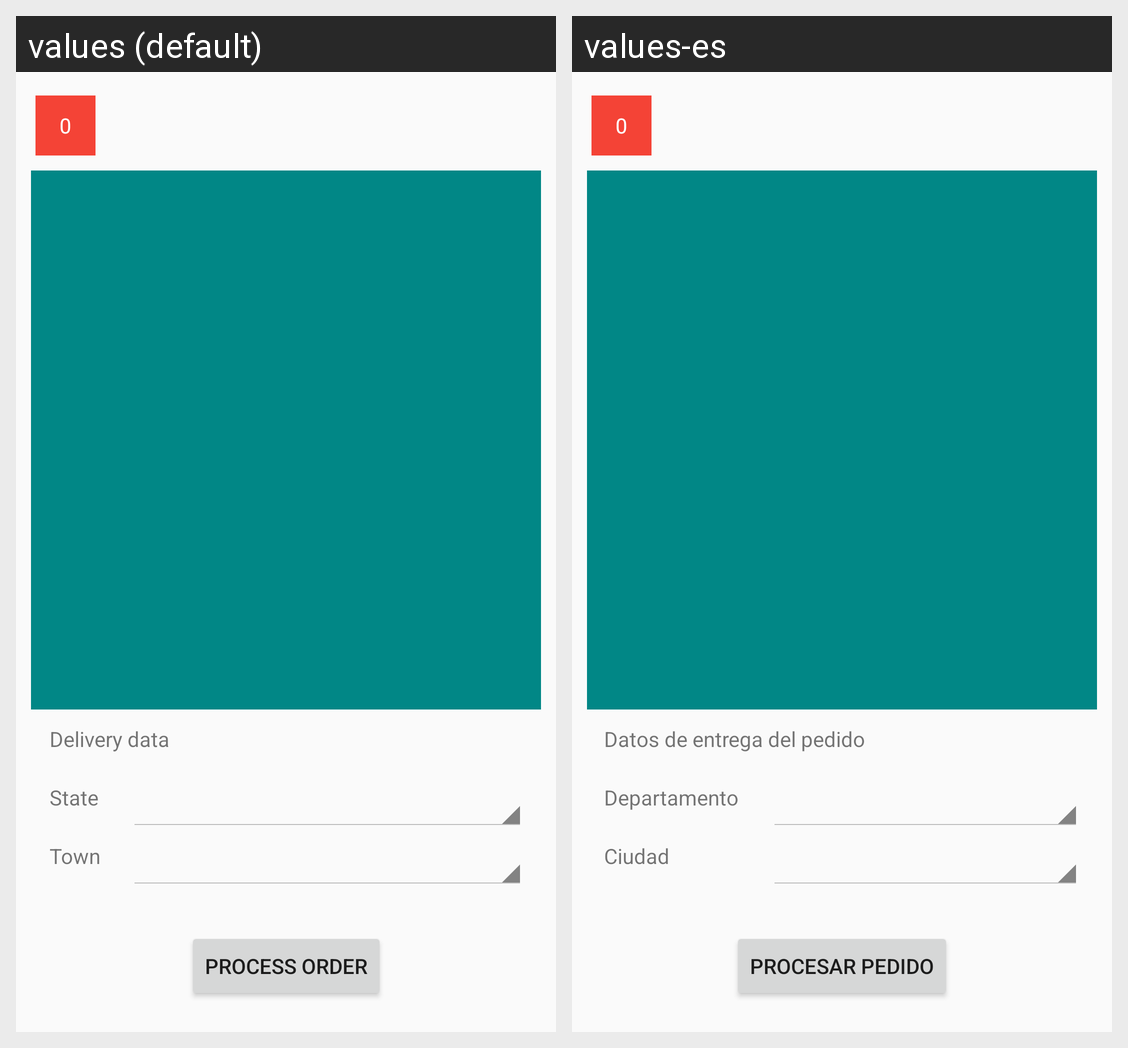

The same Android screen rendered under two of its app's locales, left to right. List the strings drawn on it with the default value and each locale's translation.
Android screen res/layout/activity_shopping_cart.xml rendered under 2 locales, left to right: values (default), values-es. Device: Nexus 5 (rendered at 1080×1920; each locale shown at half size, 540×960, under a caption strip naming it); theme Theme.SeptimaAppJava.
Strings drawn on this screen, with the default value and each locale's value (text and hints the layout hard-codes, and strings that could not be matched under every locale, appear in the picture but are not listed):

txt_delivery_data
  values: Delivery data
  values-es: Datos de entrega del pedido

txt_state
  values: State
  values-es: Departamento

txt_town
  values: Town
  values-es: Ciudad

btn_process_order
  values: PROCESS ORDER
  values-es: PROCESAR PEDIDO
